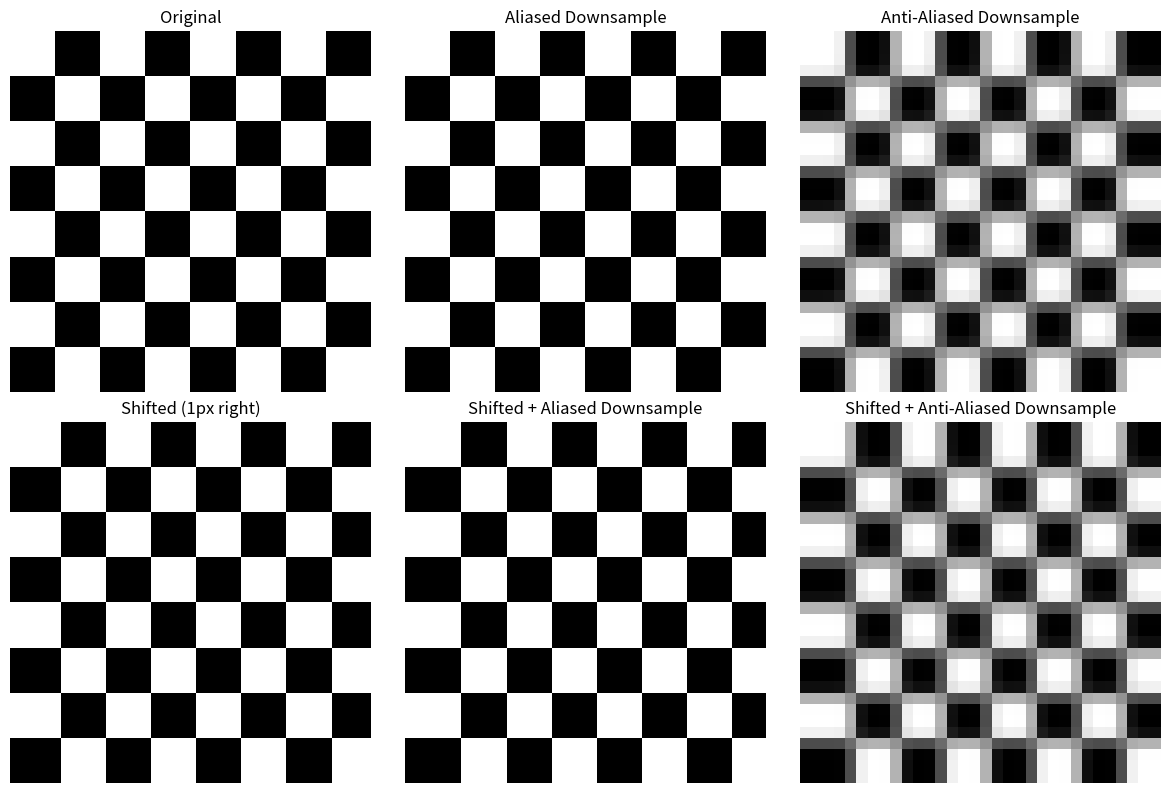
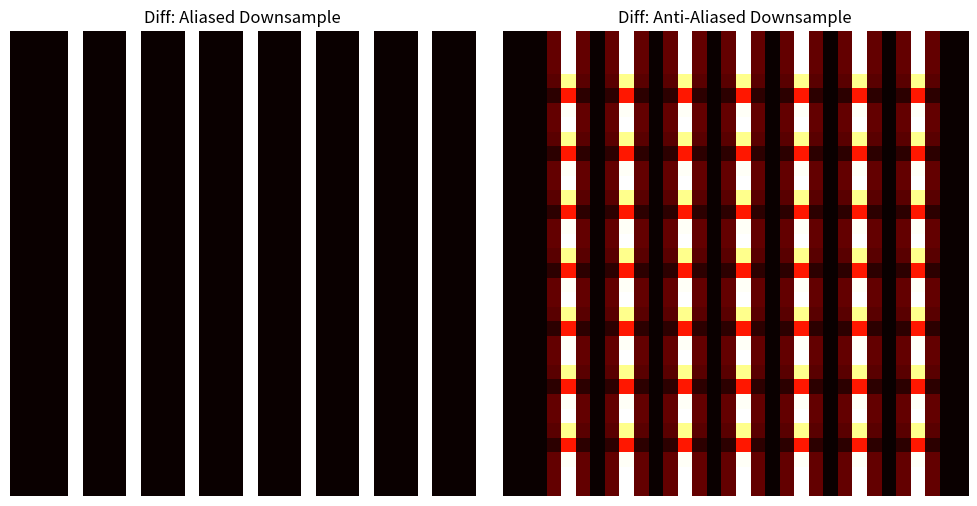

Write the Python code that produced these figures, in order.
import matplotlib.pyplot as plt
import numpy as np
import scipy.ndimage

# Create a high-frequency checkerboard pattern
def checkerboard(size=64, num_checks=8):
    row_check = np.kron([[1, 0] * (num_checks // 2), [0, 1] * (num_checks // 2)] * (num_checks // 2), 
                        np.ones((size // num_checks, size // num_checks)))
    return row_check

# Apply shift
def shift_image(img, shift):
    return scipy.ndimage.shift(img, shift, mode='nearest')

# Downsample (with or without blur)
def downsample(img, factor=2, anti_aliasing=False):
    if anti_aliasing:
        img = scipy.ndimage.gaussian_filter(img, sigma=1)
    return img[::factor, ::factor]

# Generate images
original = checkerboard()
shifted = shift_image(original, shift=(0, 1))  # 1 pixel to the right

# Downsample with and without anti-aliasing
original_down = downsample(original, anti_aliasing=False)
shifted_down = downsample(shifted, anti_aliasing=False)

original_blur_down = downsample(original, anti_aliasing=True)
shifted_blur_down = downsample(shifted, anti_aliasing=True)

# Plot results
fig, axs = plt.subplots(2, 3, figsize=(12, 8))
axs[0, 0].imshow(original, cmap='gray')
axs[0, 0].set_title("Original")
axs[0, 1].imshow(original_down, cmap='gray')
axs[0, 1].set_title("Aliased Downsample")
axs[0, 2].imshow(original_blur_down, cmap='gray')
axs[0, 2].set_title("Anti-Aliased Downsample")

axs[1, 0].imshow(shifted, cmap='gray')
axs[1, 0].set_title("Shifted (1px right)")
axs[1, 1].imshow(shifted_down, cmap='gray')
axs[1, 1].set_title("Shifted + Aliased Downsample")
axs[1, 2].imshow(shifted_blur_down, cmap='gray')
axs[1, 2].set_title("Shifted + Anti-Aliased Downsample")

for ax in axs.ravel():
    ax.axis('off')

plt.tight_layout()
plt.show()

# 차이 계산
diff_aliased = np.abs(original_down - shifted_down)
diff_anti_aliased = np.abs(original_blur_down - shifted_blur_down)

# 시각화
fig, axs = plt.subplots(1, 2, figsize=(10, 5))
axs[0].imshow(diff_aliased, cmap='hot')
axs[0].set_title("Diff: Aliased Downsample")
axs[1].imshow(diff_anti_aliased, cmap='hot')
axs[1].set_title("Diff: Anti-Aliased Downsample")

for ax in axs.ravel():
    ax.axis('off')

plt.tight_layout()
plt.show()